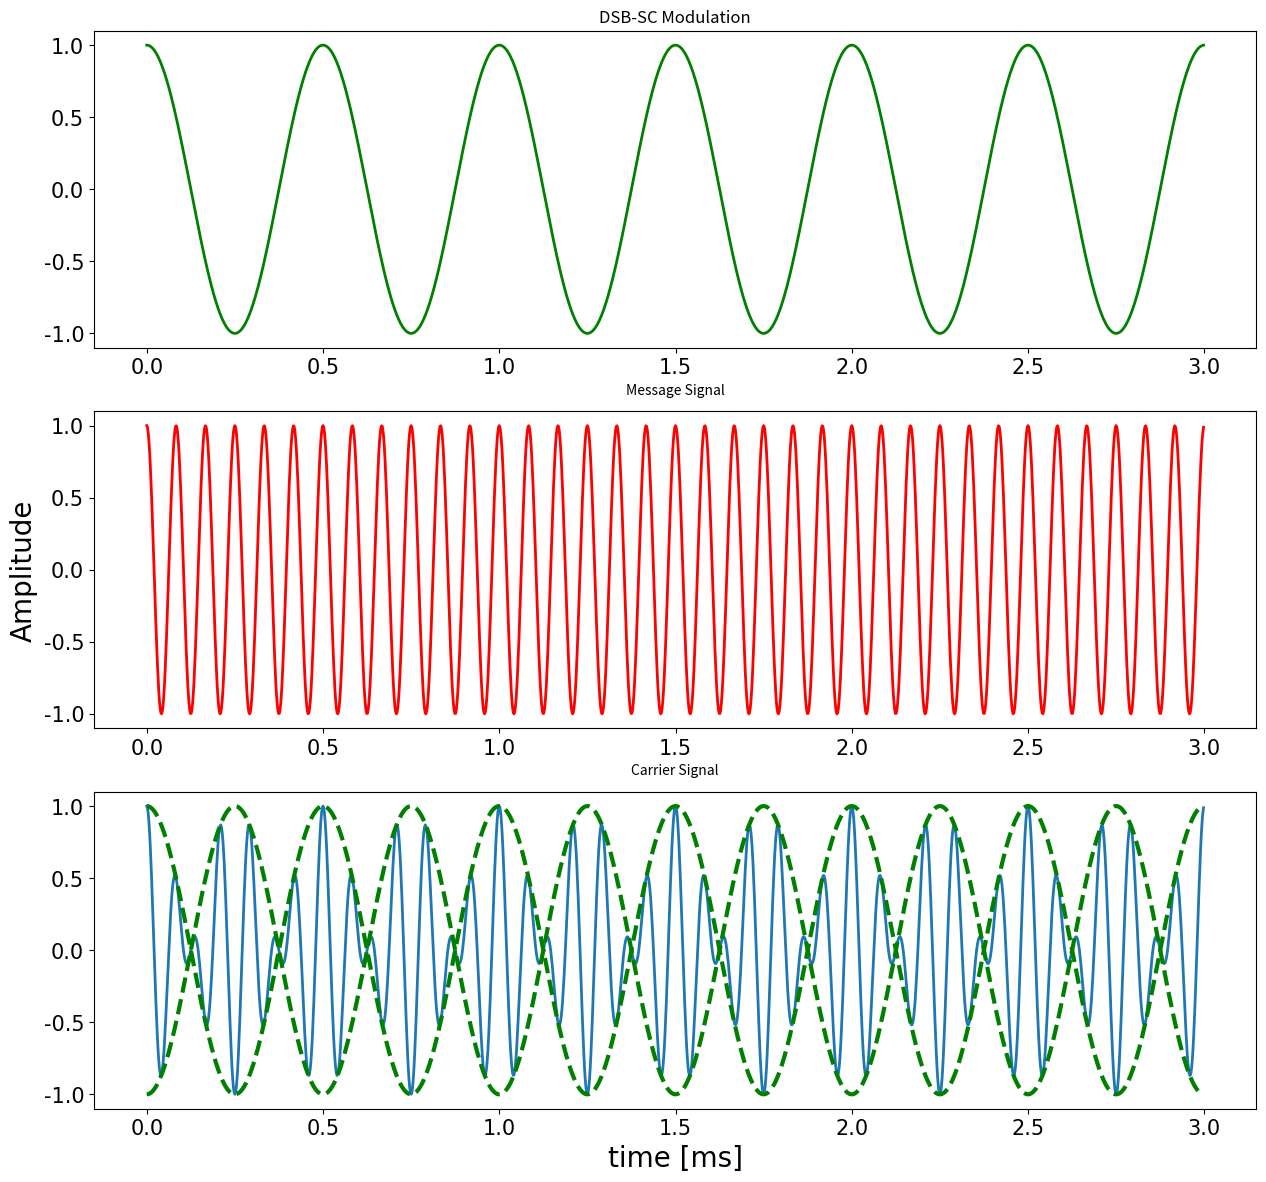
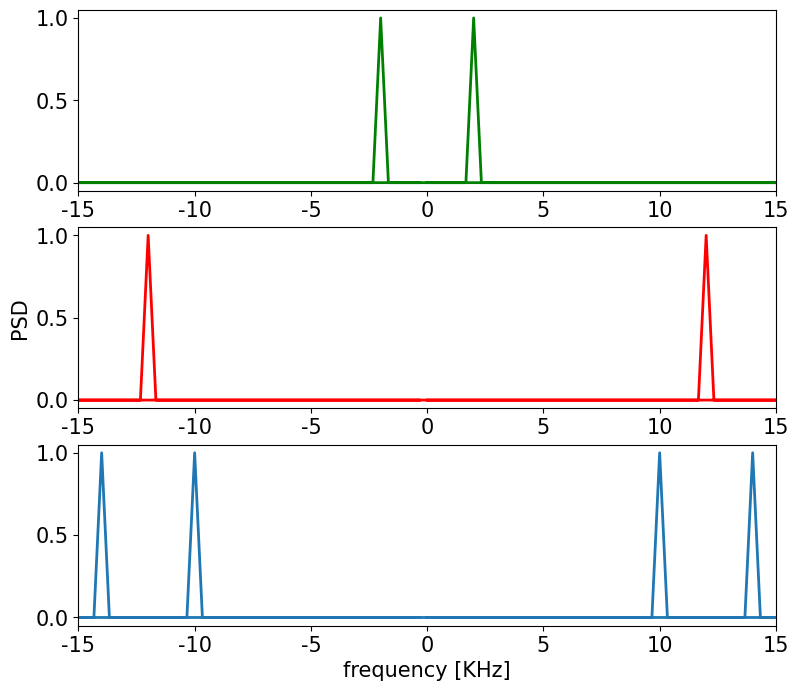

Recreate these plots in Python, in order.
# -*- coding: utf-8 -*-
"""
Created on Thu Oct 28 22:47:02 2021

@title: Amplitude Modulation
@description: This explains the generation of AM DSB-SC Signal with its plots and the Calculation
              of Power Spectral Density (PSD)
[redacted]
"""

import numpy as np 
import matplotlib.pyplot as plt 
import scipy.fftpack   

Fm = 2e3  #Frequency of Modulating Signal 
Fc = 12e3   #Frequency of Carrier Signal 
Fs = 500e3  #Sampling Frequency 
Ts = 1/Fs   #Sampling Period 
Tstop = 6*(1/Fm)  #Four cycles of Message Signal 
kf = 0.4    #Modulation Index 

t = np.arange(0, Tstop, Ts)   #Time Domain 
N = t.size

carrier = np.cos(2*np.pi*Fc*t)   #Carrier Signal 
msgSignal = np.cos(2*np.pi*Fm*t) #Modulating Signal (MessageSignal) 
dsb_sc = msgSignal*carrier #AM DSB-SC Signal 

#%%
'''
Plotting following: Message, Carrier and AM DSB-SC Signals 
'''
fig, axss = plt.subplots(3, 1, figsize=(15,14), dpi=80)  
#Plotting Message/Modulating Signal
axss[0].plot(t/1e-3, msgSignal, linewidth=2, color='g')  
axss[0].set_xlabel("Message Signal")        
axss[0].set_title("DSB-SC Modulation")      
axss[0].tick_params(axis='both',which='major',labelsize=15)   
for tick in axss[0].get_xticklabels():      
    tick.set_fontname("Times New Roman")    
for tick in axss[0].get_yticklabels():      
    tick.set_fontname("Times New Roman")    

#Plotting Carrier Signal
axss[1].plot(t/1e-3, carrier, linewidth=2, color='r')   
axss[1].set_xlabel("Carrier Signal")                    
axss[1].set_ylabel("Amplitude", fontsize=20, fontname="Times New Roman")  
axss[1].tick_params(axis='both',which='major',labelsize=15)               
for tick in axss[1].get_xticklabels():                 
    tick.set_fontname("Times New Roman")               
for tick in axss[1].get_yticklabels():                 
    tick.set_fontname("Times New Roman")               

#Plotting AM Signal
axss[2].plot(t/1e-3, dsb_sc, linewidth=2)         
axss[2].plot(t/1e-3, msgSignal, color='g', linestyle="dashed", linewidth=3)  
axss[2].plot(t/1e-3, -msgSignal, color='g', linestyle="dashed", linewidth=3) 
axss[2].set_xlabel("time [ms]", fontsize=20, fontname="Times New Roman")     
axss[2].tick_params(axis='both',which='major',labelsize=15)       
for tick in axss[2].get_xticklabels():      
    tick.set_fontname("Times New Roman")    
for tick in axss[2].get_yticklabels():      
    tick.set_fontname("Times New Roman")    


#%%
'''
Plotting PSD for above signal messages 
'''
fig1, axs = plt.subplots(3, 1, figsize=(9,8))  

#This plots PSD for Message Signal 
S_msg = scipy.fftpack.fft(msgSignal)  
f_id_msg = scipy.fftpack.fftfreq(len(msgSignal))*Fs   
axs[0].plot(f_id_msg/1e3,np.abs(S_msg)**2/(np.max(np.abs(S_msg)**2)), linewidth=2, color="green")  
axs[0].set_xlim([-15,15])   
axs[0].tick_params(axis='both',which='major',labelsize=15)   
for tick in axs[0].get_xticklabels():    
    tick.set_fontname("Times New Roman")  
for tick in axs[0].get_yticklabels():     
    tick.set_fontname("Times New Roman")  
    

#This plots PSD for Carrier Signal 
S_carrier = scipy.fftpack.fft(carrier)  
f_id_carrier = scipy.fftpack.fftfreq(len(carrier))*Fs  
axs[1].plot(f_id_carrier/1e3,np.abs(S_carrier)**2/(np.max(np.abs(S_carrier)**2)), linewidth=2, color="red") 
axs[1].set_xlim([-15,15])  
axs[1].tick_params(axis='both',which='major',labelsize=15)  
for tick in axs[1].get_xticklabels():  
    tick.set_fontname("Times New Roman")  
for tick in axs[1].get_yticklabels():     
    tick.set_fontname("Times New Roman")  
    

#This plots PSD for AM Modulated Signal 
S_AM = scipy.fftpack.fft(dsb_sc)  
f_id_am = scipy.fftpack.fftfreq(len(dsb_sc))*Fs  
axs[2].plot(f_id_am/1e3,np.abs(S_AM)**2/(np.max(np.abs(S_AM)**2)), linewidth=2)  
axs[2].set_xlim([-15,15])  
axs[2].tick_params(axis='both',which='major',labelsize=15)  
for tick in axs[2].get_xticklabels():  
    tick.set_fontname("Times New Roman")  
for tick in axs[2].get_yticklabels():     
    tick.set_fontname("Times New Roman")  
    
#Setting x and y labels for PSD
axs[1].set_ylabel("PSD", fontsize=15, fontname="Times New Roman")  
axs[2].set_xlabel("frequency [KHz]", fontsize=15, fontname="Times New Roman")  

    
